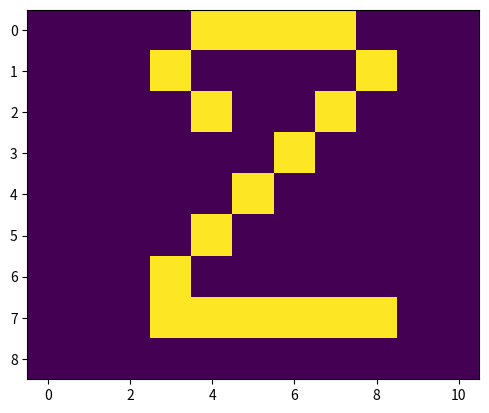

Reproduce this figure in Python.
import numpy as np
import matplotlib.pyplot as plt

one_image = [
    [0, 0, 0, 0, 0, 1, 0, 0, 0, 0, 0],
    [0, 0, 0, 0, 1, 1, 0, 0, 0, 0, 0],
    [0, 0, 0, 1, 0, 1, 0, 0, 0, 0, 0],
    [0, 0, 0, 0, 0, 1, 0, 0, 0, 0, 0],
    [0, 0, 0, 0, 0, 1, 0, 0, 0, 0, 0],
    [0, 0, 0, 0, 0, 1, 0, 0, 0, 0, 0],
    [0, 0, 0, 0, 0, 1, 0, 0, 0, 0, 0],
    [0, 0, 0, 0, 0, 1, 0, 0, 0, 0, 0],
    [0, 0, 0, 0, 0, 1, 0, 0, 0, 0, 0],
]

two_image = [
    [0, 0, 0, 0, 1, 1, 1, 1, 0, 0, 0],
    [0, 0, 0, 1, 0, 0, 0, 0, 1, 0, 0],
    [0, 0, 0, 0, 1, 0, 0, 1, 0, 0, 0],
    [0, 0, 0, 0, 0, 0, 1, 0, 0, 0, 0],
    [0, 0, 0, 0, 0, 1, 0, 0, 0, 0, 0],
    [0, 0, 0, 0, 1, 0, 0, 0, 0, 0, 0],
    [0, 0, 0, 1, 0, 0, 0, 0, 0, 0, 0],
    [0, 0, 0, 1, 1, 1, 1, 1, 1, 0, 0],
    [0, 0, 0, 0, 0, 0, 0, 0, 0, 0, 0],
]

Three_image = [
    [0, 0, 0, 0, 1, 1, 1, 1, 0, 0, 0],
    [0, 0, 0, 1, 0, 0, 0, 0, 1, 0, 0],
    [0, 0, 0, 0, 1, 0, 0, 0, 1, 0, 0],
    [0, 0, 0, 0, 0, 0, 0, 1, 0, 0, 0],
    [0, 0, 0, 0, 0, 1, 1, 0, 0, 0, 0],
    [0, 0, 0, 0, 0, 0, 0, 1, 0, 0, 0],
    [0, 0, 0, 0, 1, 0, 0, 0, 1, 0, 0],
    [0, 0, 0, 1, 0, 0, 0, 0, 1, 0, 0],
    [0, 0, 0, 0, 1, 1, 1, 1, 0, 0, 0],
]

Four_image = [
    [0, 0, 0, 0, 0, 0, 0, 0, 0, 0, 0],
    [0, 0, 0, 0, 0, 0, 1, 1, 0, 0, 0],
    [0, 0, 0, 0, 0, 1, 0, 1, 0, 0, 0],
    [0, 0, 0, 0, 1, 0, 0, 1, 0, 0, 0],
    [0, 0, 0, 1, 0, 0, 0, 1, 0, 0, 0],
    [0, 0, 0, 1, 1, 1, 1, 1, 1, 0, 0],
    [0, 0, 0, 0, 0, 0, 0, 1, 0, 0, 0],
    [0, 0, 0, 0, 0, 0, 0, 1, 0, 0, 0],
    [0, 0, 0, 0, 0, 0, 0, 1, 0, 0, 0],
]

Five_image = [
    [0, 0, 0, 0, 1, 1, 1, 1, 0, 0, 0],
    [0, 0, 0, 0, 1, 0, 0, 0, 0, 0, 0],
    [0, 0, 0, 0, 1, 0, 0, 0, 0, 0, 0],
    [0, 0, 0, 0, 1, 0, 0, 0, 0, 0, 0],
    [0, 0, 0, 0, 1, 1, 1, 1, 0, 0, 0],
    [0, 0, 0, 0, 0, 0, 0, 1, 0, 0, 0],
    [0, 0, 0, 0, 0, 0, 0, 1, 0, 0, 0],
    [0, 0, 0, 0, 0, 0, 0, 1, 0, 0, 0],
    [0, 0, 0, 0, 1, 1, 1, 1, 0, 0, 0],
]

Six_image = [
    [0, 0, 0, 0, 1, 1, 1, 1, 0, 0, 0],
    [0, 0, 0, 0, 1, 0, 0, 0, 0, 0, 0],
    [0, 0, 0, 0, 1, 0, 0, 0, 0, 0, 0],
    [0, 0, 0, 0, 1, 0, 0, 0, 0, 0, 0],
    [0, 0, 0, 0, 1, 1, 1, 1, 0, 0, 0],
    [0, 0, 0, 0, 1, 0, 0, 1, 0, 0, 0],
    [0, 0, 0, 0, 1, 0, 0, 1, 0, 0, 0],
    [0, 0, 0, 0, 1, 0, 0, 1, 0, 0, 0],
    [0, 0, 0, 0, 1, 1, 1, 1, 0, 0, 0],
]

Seven_image = [
    [0, 0, 0, 1, 1, 1, 1, 0, 0, 0, 0],
    [0, 0, 0, 0, 0, 0, 1, 0, 0, 0, 0],
    [0, 0, 0, 0, 0, 0, 1, 0, 0, 0, 0],
    [0, 0, 0, 0, 0, 0, 1, 0, 0, 0, 0],
    [0, 0, 0, 0, 1, 1, 1, 1, 1, 0, 0],
    [0, 0, 0, 0, 0, 0, 1, 0, 0, 0, 0],
    [0, 0, 0, 0, 0, 0, 1, 0, 0, 0, 0],
    [0, 0, 0, 0, 0, 0, 1, 0, 0, 0, 0],
    [0, 0, 0, 0, 0, 0, 1, 0, 0, 0, 0],
]

Eight_image = [
    [0, 0, 0, 1, 1, 1, 1, 1, 0, 0, 0],
    [0, 0, 0, 1, 0, 0, 0, 1, 0, 0, 0],
    [0, 0, 0, 1, 0, 0, 0, 1, 0, 0, 0],
    [0, 0, 0, 1, 0, 0, 0, 1, 0, 0, 0],
    [0, 0, 0, 0, 1, 1, 1, 0, 0, 0, 0],
    [0, 0, 0, 1, 0, 0, 0, 1, 0, 0, 0],
    [0, 0, 0, 1, 0, 0, 0, 1, 0, 0, 0],
    [0, 0, 0, 1, 0, 0, 0, 1, 0, 0, 0],
    [0, 0, 0, 1, 1, 1, 1, 1, 0, 0, 0],
]

plt.imshow(two_image)
plt.show()
